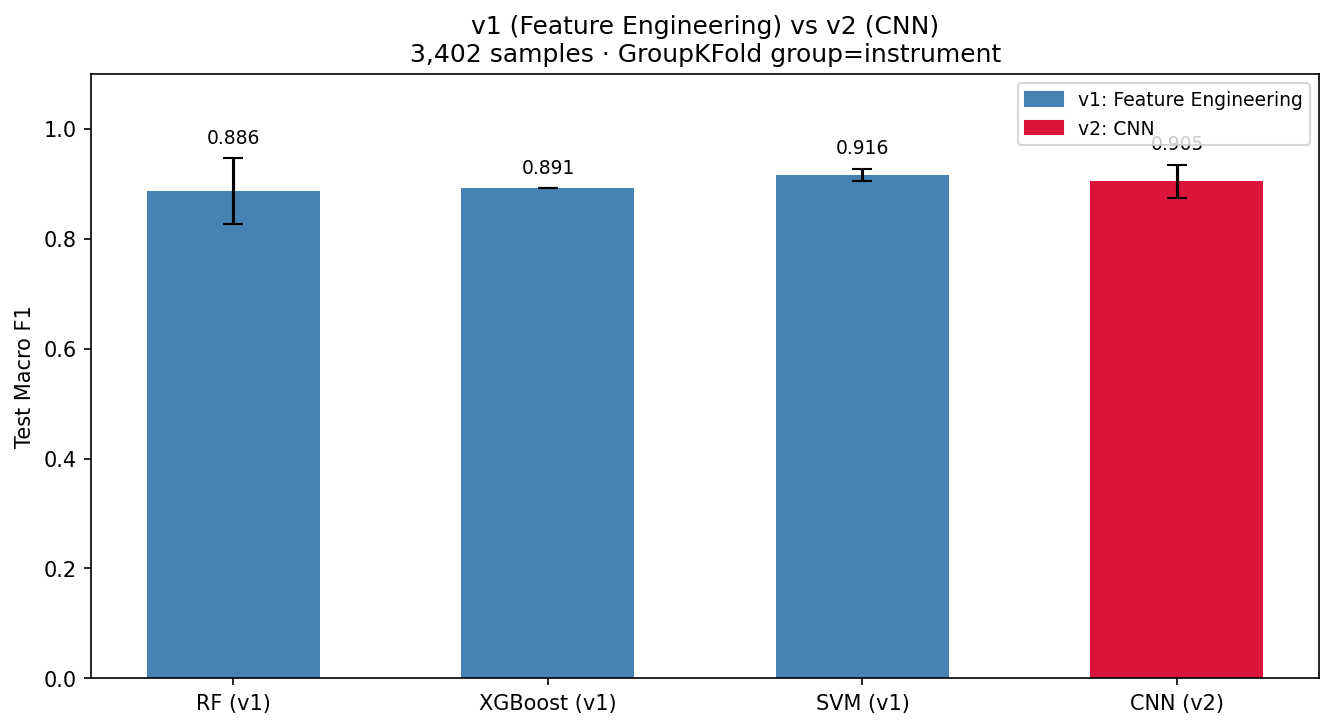

Source data for this figure (header and first rows):
Model, Test F1, Std, Type
RF (v1), 0.8862, 0.0601, v1
XGBoost (v1), 0.8914, 0.0, v1
SVM (v1), 0.9159, 0.0113, v1
CNN (v2), 0.9046, 0.03001, v2
